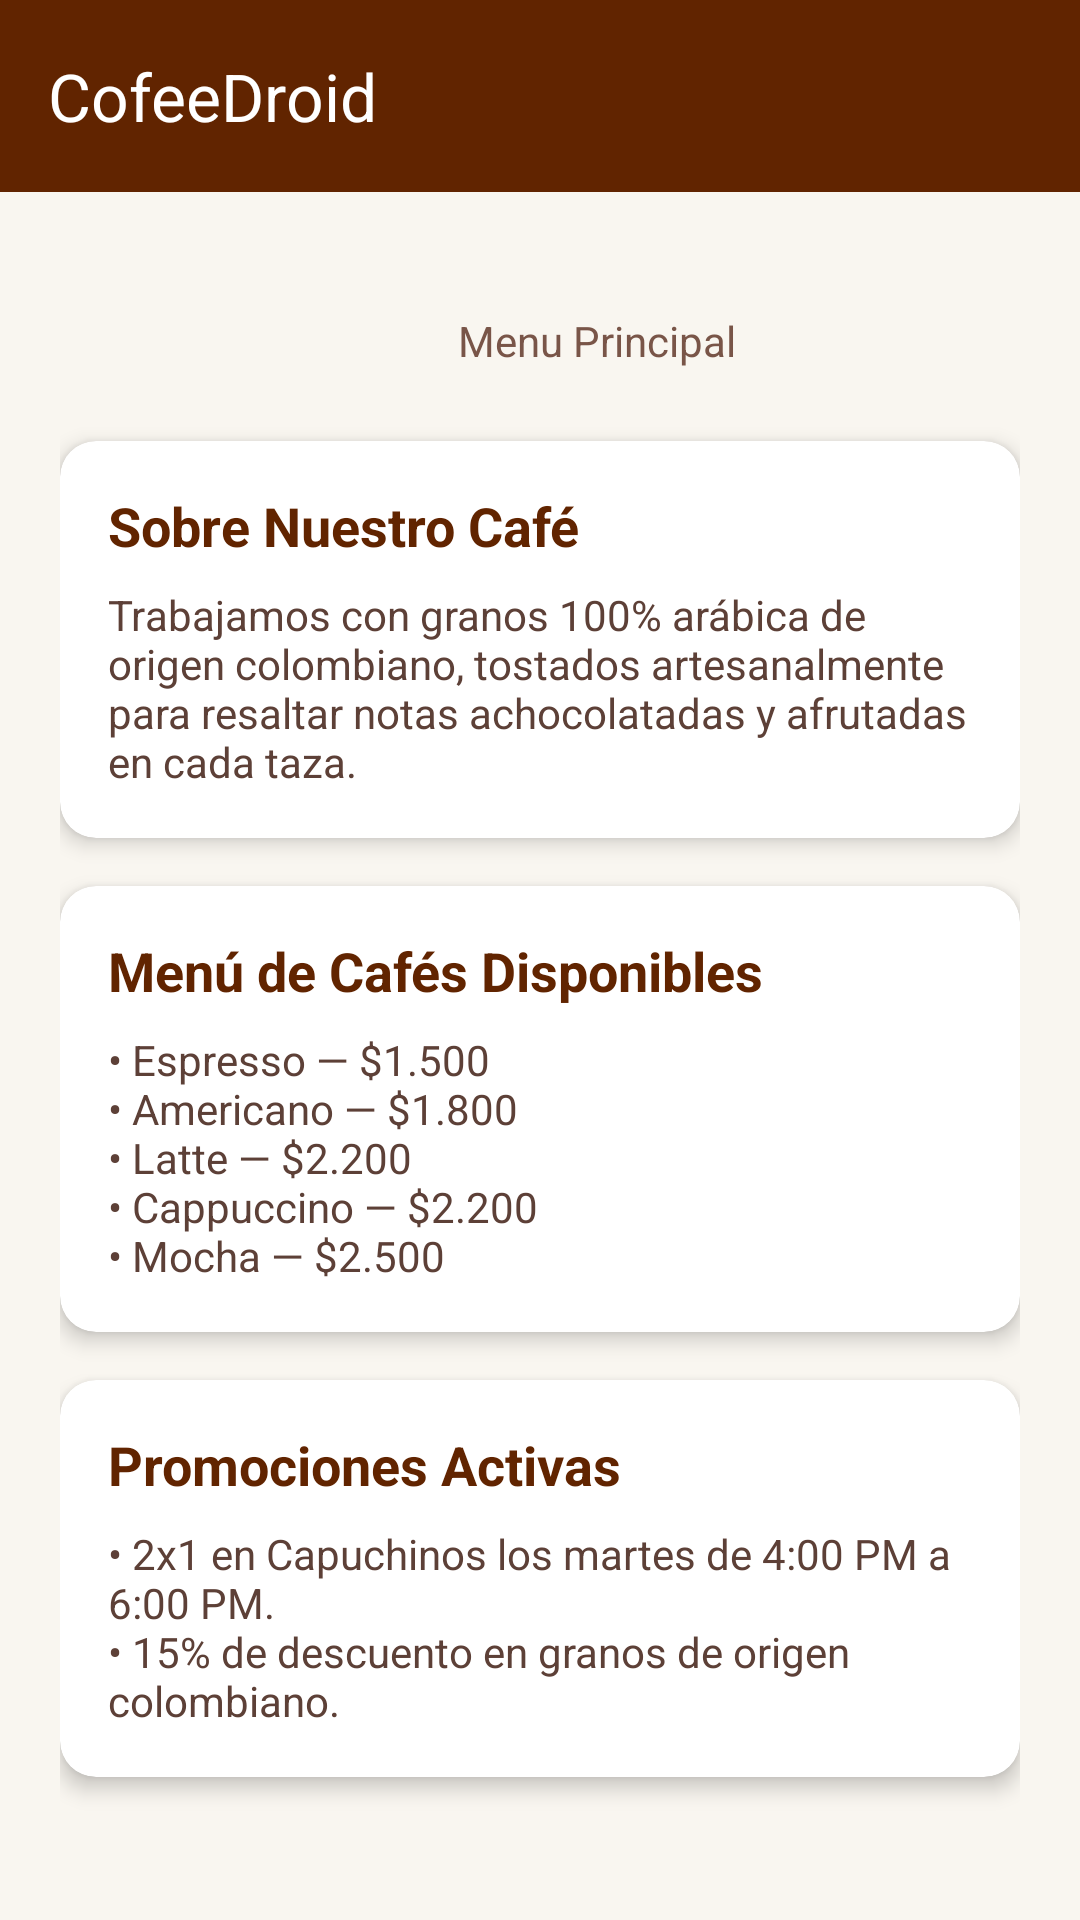

Reconstruct the res/layout file that produces this screen, plus the resources it refers to.
<!-- AndroidManifest.xml: application theme Theme.CofeeDroid -->
<!-- res/layout/activity_home_view.xml -->
<?xml version="1.0" encoding="utf-8"?>
<androidx.drawerlayout.widget.DrawerLayout
    xmlns:android="http://schemas.android.com/apk/res/android"
    xmlns:app="http://schemas.android.com/apk/res-auto"
    xmlns:tools="http://schemas.android.com/tools"
    android:id="@+id/drawerLayout"
    android:layout_width="match_parent"
    android:layout_height="match_parent"
    android:fitsSystemWindows="true"
    tools:context=".HomeActivity">

    <LinearLayout
        android:layout_width="match_parent"
        android:layout_height="match_parent"
        android:orientation="vertical">

        <com.google.android.material.appbar.MaterialToolbar
            android:id="@+id/toolbar"
            android:layout_width="match_parent"
            android:layout_height="?attr/actionBarSize"
            android:background="@color/coffee_primary"
            app:title="@string/app_name"
            app:titleTextColor="@color/white" />

        <ScrollView
            android:id="@+id/home_scroll"
            android:layout_width="match_parent"
            android:layout_height="0dp"
            android:layout_weight="1"
            android:background="@color/background_coffee">

            <LinearLayout
                android:id="@+id/home_main_layout"
                android:layout_width="match_parent"
                android:layout_height="wrap_content"
                android:orientation="vertical"
                android:paddingTop="40dp"
                android:paddingStart="20dp"
                android:paddingEnd="20dp"
                android:paddingBottom="20dp">

                
                <LinearLayout
                    android:layout_width="match_parent"
                    android:layout_height="wrap_content"
                    android:orientation="horizontal"
                    android:gravity="center_vertical"
                    android:layout_marginBottom="24dp">

                    <LinearLayout
                        android:layout_width="match_parent"
                        android:layout_height="wrap_content"
                        android:layout_marginStart="16dp"
                        android:orientation="vertical">

                        <TextView
                            android:layout_width="wrap_content"
                            android:layout_height="wrap_content"
                            android:text="                                   Menu Principal "
                            android:textColor="@color/coffee_medium"
                            android:textSize="14sp" />
                    </LinearLayout>
                </LinearLayout>

                
                <androidx.cardview.widget.CardView
                    android:layout_width="match_parent"
                    android:layout_height="wrap_content"
                    android:layout_marginBottom="16dp"
                    app:cardCornerRadius="12dp"
                    app:cardElevation="4dp"
                    app:cardBackgroundColor="@color/white">

                    <LinearLayout
                        android:layout_width="match_parent"
                        android:layout_height="wrap_content"
                        android:orientation="vertical"
                        android:padding="16dp">

                        <TextView
                            android:layout_width="wrap_content"
                            android:layout_height="wrap_content"
                            android:text="@string/title_coffee_info"
                            android:textSize="18sp"
                            android:textStyle="bold"
                            android:textColor="@color/coffee_primary"
                            android:layout_marginBottom="8dp" />

                        <TextView
                            android:layout_width="wrap_content"
                            android:layout_height="wrap_content"
                            android:text="@string/coffee_info_description"
                            android:textSize="14sp"
                            android:textColor="@color/coffee_text_secondary" />
                    </LinearLayout>
                </androidx.cardview.widget.CardView>

                
                <androidx.cardview.widget.CardView
                    android:layout_width="match_parent"
                    android:layout_height="wrap_content"
                    android:layout_marginBottom="16dp"
                    app:cardCornerRadius="12dp"
                    app:cardElevation="4dp"
                    app:cardBackgroundColor="@color/white">

                    <LinearLayout
                        android:layout_width="match_parent"
                        android:layout_height="wrap_content"
                        android:orientation="vertical"
                        android:padding="16dp">

                        <TextView
                            android:layout_width="wrap_content"
                            android:layout_height="wrap_content"
                            android:text="@string/title_coffee_menu"
                            android:textSize="18sp"
                            android:textStyle="bold"
                            android:textColor="@color/coffee_primary"
                            android:layout_marginBottom="8dp" />

                        <TextView
                            android:layout_width="wrap_content"
                            android:layout_height="wrap_content"
                            android:text="@string/coffee_menu_list"
                            android:textSize="14sp"
                            android:textColor="@color/coffee_text_secondary" />
                    </LinearLayout>
                </androidx.cardview.widget.CardView>

                
                <androidx.cardview.widget.CardView
                    android:layout_width="match_parent"
                    android:layout_height="wrap_content"
                    android:layout_marginBottom="16dp"
                    app:cardCornerRadius="12dp"
                    app:cardElevation="4dp"
                    app:cardBackgroundColor="@color/white">

                    <LinearLayout
                        android:layout_width="match_parent"
                        android:layout_height="wrap_content"
                        android:orientation="vertical"
                        android:padding="16dp">

                        <TextView
                            android:layout_width="wrap_content"
                            android:layout_height="wrap_content"
                            android:text="@string/promotions_title"
                            android:textSize="18sp"
                            android:textStyle="bold"
                            android:textColor="@color/coffee_primary"
                            android:layout_marginBottom="8dp" />

                        <TextView
                            android:layout_width="wrap_content"
                            android:layout_height="wrap_content"
                            android:text="@string/promotions_list"
                            android:textSize="14sp"
                            android:textColor="@color/coffee_text_secondary" />
                    </LinearLayout>
                </androidx.cardview.widget.CardView>

            </LinearLayout>
        </ScrollView>
    </LinearLayout>

    <com.google.android.material.navigation.NavigationView
        android:id="@+id/navView"
        android:layout_width="wrap_content"
        android:layout_height="match_parent"
        android:layout_gravity="start"
        android:background="@color/white"/>

</androidx.drawerlayout.widget.DrawerLayout>
<!-- resources referenced by this layout -->
<resources>
  <color name="background_coffee">#F9F6F0</color>
  <color name="coffee_medium">#795548</color>
  <color name="coffee_primary">#612400</color>
  <color name="coffee_text_secondary">#5D4037</color>
  <color name="white">#FFFFFFFF</color>
  <string name="app_name">CofeeDroid</string>
  <string name="coffee_info_description">Trabajamos con granos 100% arábica de origen colombiano, tostados artesanalmente para resaltar notas achocolatadas y afrutadas en cada taza.</string>
  <string name="coffee_menu_list">• Espresso — $1.500\n• Americano — $1.800\n• Latte — $2.200\n• Cappuccino — $2.200\n• Mocha — $2.500</string>
  <string name="promotions_list">• 2x1 en Capuchinos los martes de 4:00 PM a 6:00 PM.\n• 15% de descuento en granos de origen colombiano.</string>
  <string name="promotions_title">Promociones Activas</string>
  <string name="title_coffee_info">Sobre Nuestro Café</string>
  <string name="title_coffee_menu">Menú de Cafés Disponibles</string>
  <style name="Theme.CofeeDroid" parent="Base.Theme.CofeeDroid" />
  <style name="Base.Theme.CofeeDroid" parent="Theme.Material3.Light.NoActionBar">
          
      </style>
</resources>
